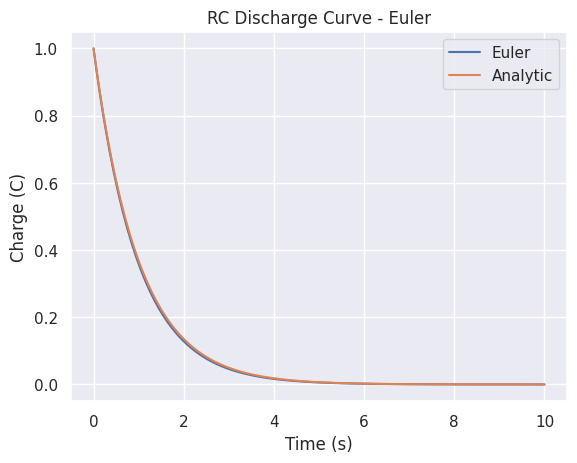
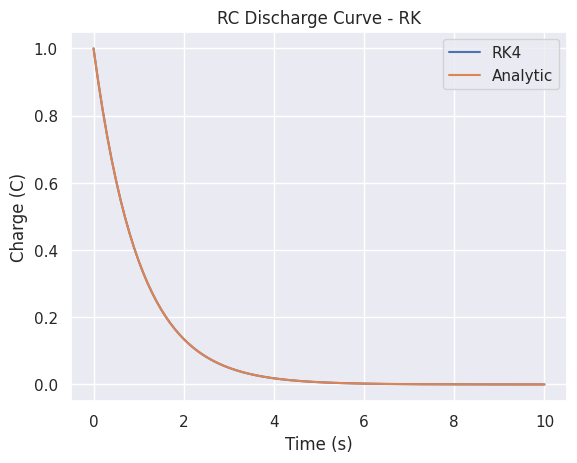
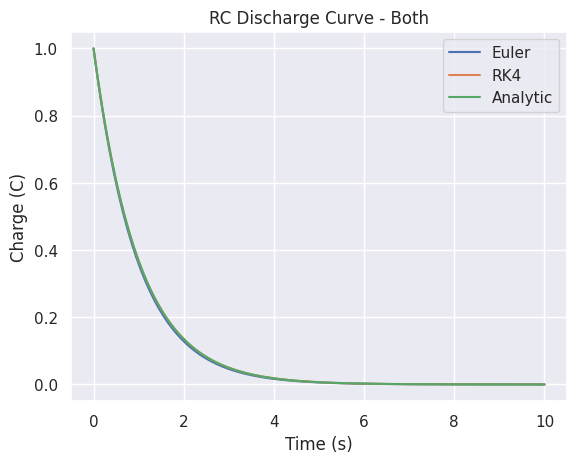
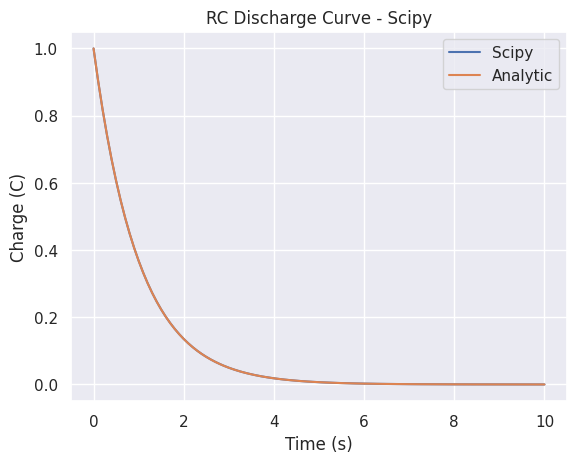
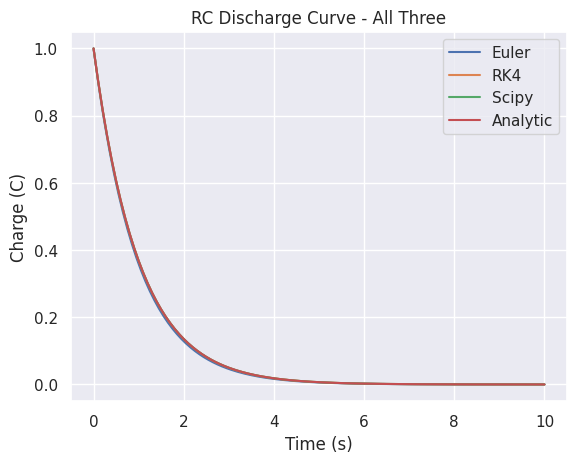
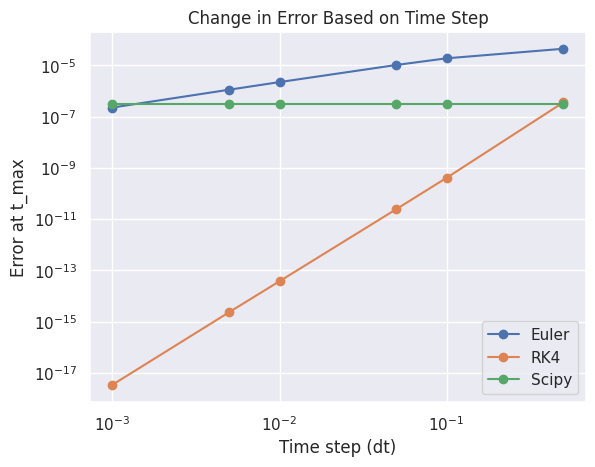

These figures' Python source, in order:
import numpy as np
from scipy.integrate import solve_ivp
import matplotlib.pyplot as plt
import seaborn as sns
sns.set_theme()

# Define varriables 

R = 1000.0 # untis: ohms
C = 0.001 # units: farads
Qo = 1.0 # units: coulombs 
t_start = 0.0 # units: seconds
t_end = 10.0  # units: seconds
n_steps = 200     # number of steps
dt = (t_end - t_start) / n_steps # deleta t units: seconds 
t_eulers = np.linspace(0, t_end, n_steps)

# Analytical solution

def dQdt (t , Q , R , C):
     return -Q / (R * C)

def Qt_analytic (t , Qo , R , C):
     return Qo * np.exp(-t / (R * C))

# Euler Method 

    # f is the derivative function (dQdt) that gets passed as a variable 
    # (f is the value that represents the function since functions cannot be passed like numbers or strings)


def euler_method(f, y0, t_start, t_end, n_steps, *f_args):
    t = np.linspace(t_start, t_end, n_steps + 1)
    dt = t[1] - t[0] # finds that step size viia the gap between the first two time points
    Q = np.zeros(n_steps + 1)
    Q[0] = y0

    for i in range(n_steps):
        Q[i + 1] = Q[i] + dt * f(t[i], Q[i], *f_args)

    return t, Q

# Running the functions 

t_num, Q_num = euler_method(dQdt, Qo, t_start, t_end, n_steps, R, C) # running the function and defining the output
    # numerical (approximate) solution
Q_true = Qt_analytic(t_num, Qo, R, C) # runing the function and defining the output
    # actual solution
    # t_num is used in both so the graphs align 

# Plot Time Eulers vs Analytic 

plt.plot(t_num, Q_num, label='Euler')
plt.plot(t_num, Q_true, label='Analytic')
plt.ylabel("Charge (C)")
plt.xlabel("Time (s)")
plt.title("RC Discharge Curve - Euler")
plt.legend()
plt.show()

# Runge Kutta 4th Order Method 

def RK_method(f, y0, t_start, t_end, n_steps, *f_args):
    t = np.linspace(t_start, t_end, n_steps + 1)
    Q = np.zeros(n_steps + 1)
    Q[0] = y0

    for i in range(n_steps):
        h = t[i + 1] - t[i]
        F1 = h * f(t[i], Q[i], *f_args)
        F2 = h * f(t[i] + h/2, Q[i] + F1/2, *f_args)
        F3 = h * f(t[i] + h/2, Q[i] + F2/2, *f_args)
        F4 = h * f(t[i] + h, Q[i] + F3, *f_args)
        Q[i + 1] = Q[i] + (1/6) * (F1 + 2*F2 + 2*F3 + F4)

    return t, Q

t_rk, Q_rk = RK_method(dQdt, Qo, t_start, t_end, n_steps, R, C)

plt.plot(t_rk, Q_rk, label='RK4')
plt.plot(t_rk, Q_true, label='Analytic')
plt.ylabel("Charge (C)")
plt.xlabel("Time (s)")
plt.title("RC Discharge Curve - RK")
plt.legend()
plt.show()

plt.plot(t_num, Q_num, label='Euler')
plt.plot(t_rk, Q_rk, label='RK4')
plt.plot(t_rk, Q_true, label='Analytic')
plt.ylabel("Charge (C)")
plt.xlabel("Time (s)")
plt.title("RC Discharge Curve - Both")
plt.legend()
plt.show()

# Using Scipy 

def dQdt_sys(t, y):
    return [-y[0] / (R * C)] # y[0] is just Q in a different form ... this reads as -Q/(R*C)
sol = solve_ivp(dQdt_sys, [t_start, t_end], y0=[Qo], t_eval=t_num) # (function, time frame, define y0, time array?)
Q_scipy = sol.y[0]

plt.plot(t_num, Q_scipy, label='Scipy')
plt.plot(t_num, Q_true, label='Analytic')
plt.ylabel("Charge (C)")
plt.xlabel("Time (s)")
plt.title("RC Discharge Curve - Scipy")
plt.legend()
plt.show()

plt.plot(t_num, Q_num, label='Euler')
plt.plot(t_rk, Q_rk, label='RK4')
plt.plot(t_num, Q_scipy, label='Scipy')
plt.plot(t_rk, Q_true, label='Analytic')
plt.ylabel("Charge (C)")
plt.xlabel("Time (s)")
plt.title("RC Discharge Curve - All Three")
plt.legend()
plt.show()

# Running for errors 

def run_euler(dt, f, *f_args):
    n = int((t_end - t_start) / dt)
    t_local = np.linspace(t_start, t_end, n + 1)
    q = np.zeros(n + 1)
    q[0] = Qo

    for i in range(n):
        q[i + 1] = q[i] + dt * f(t_local[i], q[i], *f_args)

    return q[-1]


def run_RK4(dt, f, *f_args):
    n = int((t_end - t_start) / dt)
    t_local = np.linspace(t_start, t_end, n + 1)
    q = np.zeros(n + 1)
    q[0] = Qo

    for i in range(n):
        h = t_local[i + 1] - t_local[i]
        F1 = h * f(t_local[i], q[i], *f_args)
        F2 = h * f(t_local[i] + h/2, q[i] + F1/2, *f_args)
        F3 = h * f(t_local[i] + h/2, q[i] + F2/2, *f_args)
        F4 = h * f(t_local[i] + h, q[i] + F3, *f_args)
        q[i + 1] = q[i] + (1/6) * (F1 + 2*F2 + 2*F3 + F4)

    return q[-1]


def run_Scipy(dt, f_sys):
    n = int((t_end - t_start) / dt)
    t_local = np.linspace(t_start, t_end, n + 1)
    sol = solve_ivp(f_sys, [t_start, t_end], y0=[Qo], t_eval=t_local)
    return sol.y[0][-1]


dt_values = np.array([0.5, 0.1, 0.05, 0.01, 0.005, 0.001])
q_exact = Qo * np.exp(-t_end / (R * C))

errors_euler = []
errors_RK4 = []
errors_Scipy = []

for dt in dt_values:
    errors_euler.append(abs(run_euler(dt, dQdt, R, C) - q_exact))
    errors_RK4.append(abs(run_RK4(dt, dQdt, R, C) - q_exact))
    errors_Scipy.append(abs(run_Scipy(dt, dQdt_sys) - q_exact))

plt.plot(dt_values, errors_euler, 'o-', label='Euler')
plt.plot(dt_values, errors_RK4, 'o-', label='RK4')
plt.plot(dt_values, errors_Scipy, 'o-', label='Scipy')
plt.xscale('log')
plt.yscale('log')
plt.xlabel('Time step (dt)')
plt.ylabel('Error at t_max')
plt.title('Change in Error Based on Time Step')
plt.legend()
plt.show()
